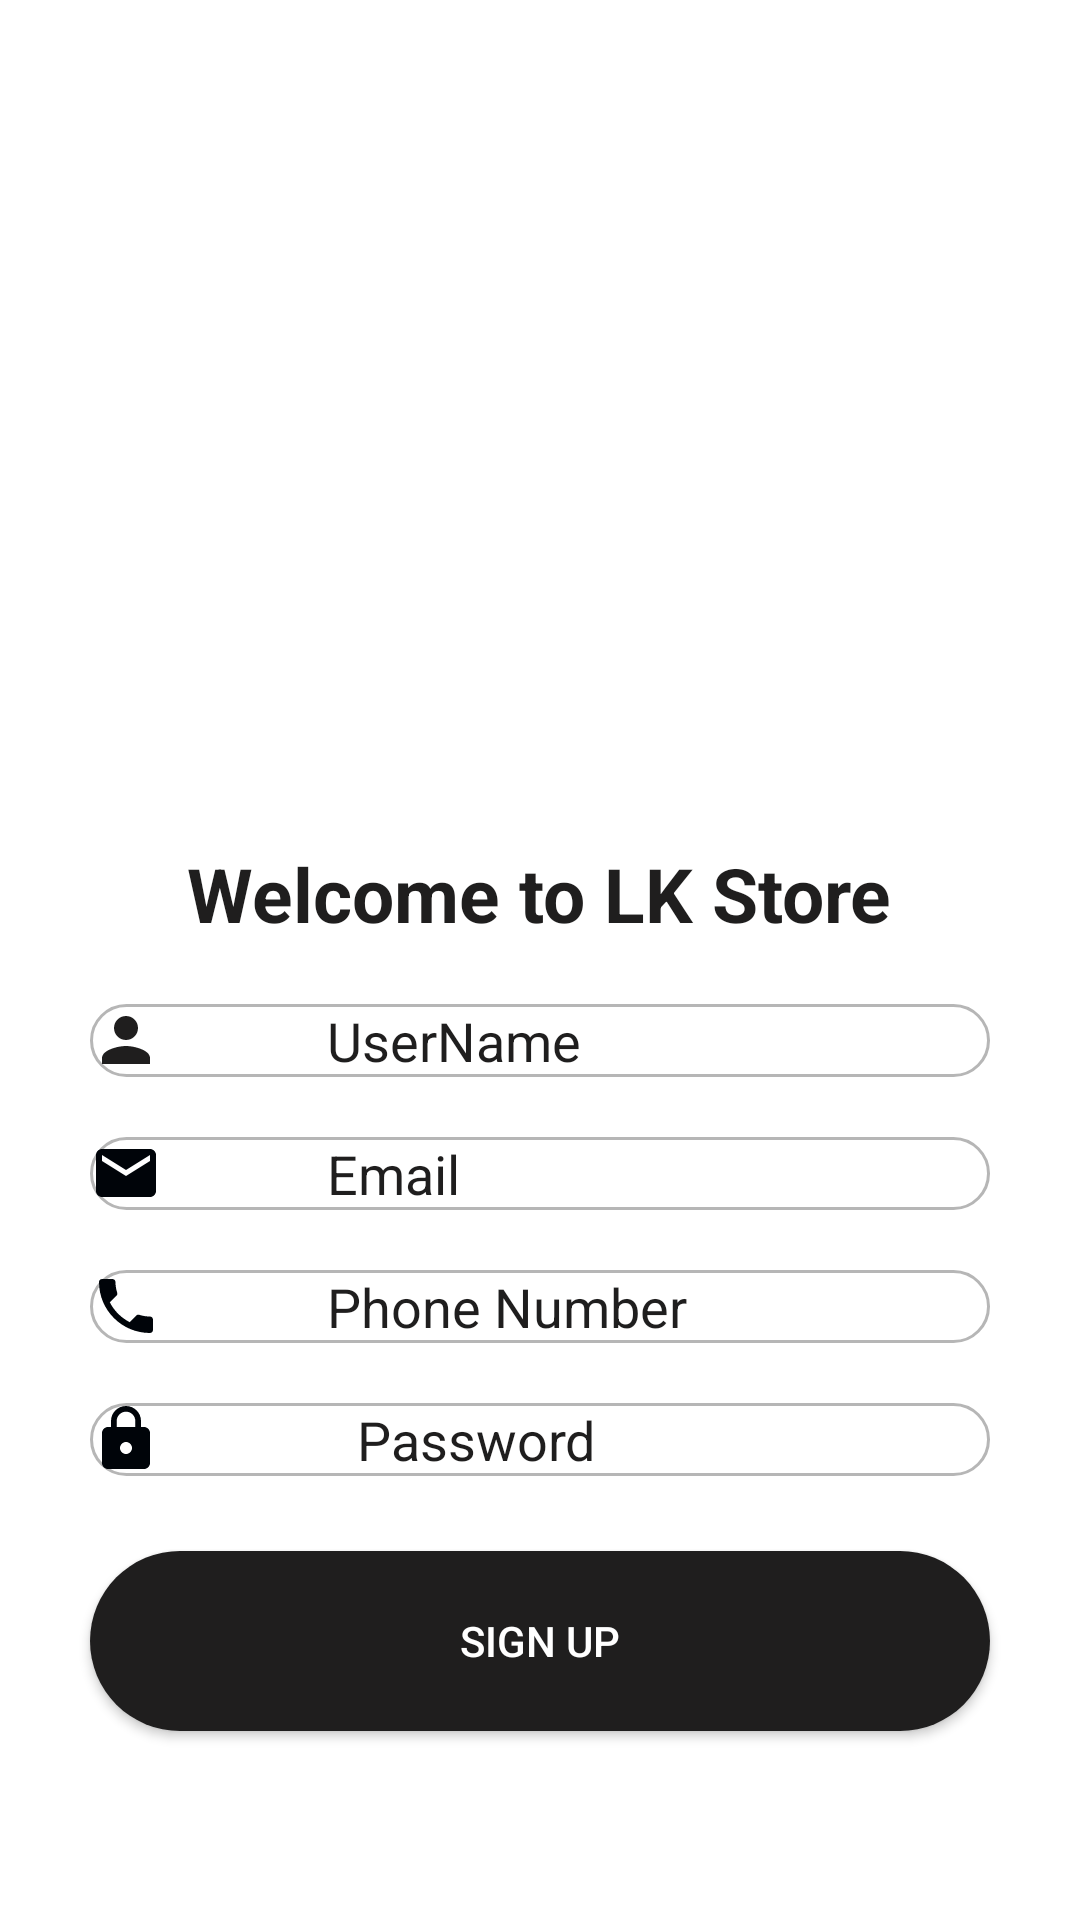

Here is an Android app screen rendered from its layout file. Give the layout XML and the strings, colors and styles it references.
<!-- AndroidManifest.xml: application theme Theme.LeemurkingStore -->
<!-- res/layout/activity_sign_up.xml -->
<?xml version="1.0" encoding="utf-8"?>
<LinearLayout xmlns:android="http://schemas.android.com/apk/res/android"
    xmlns:app="http://schemas.android.com/apk/res-auto"
    xmlns:tools="http://schemas.android.com/tools"
    android:layout_width="match_parent"
    android:layout_height="match_parent"
    android:orientation="vertical"
    android:background="@color/colorTextIcons">

    <LinearLayout
        android:layout_width="match_parent"
        android:layout_height="match_parent"
        android:layout_gravity="center"
        android:layout_margin="20dp"
        android:orientation="vertical"
        android:background="@color/colorTextIcons">

        <ImageView
            android:id="@+id/image"
            android:layout_width="220dp"
            android:layout_height="241dp"
            android:layout_gravity="center"
            android:src="@drawable/trial" />

        <TextView
            android:id="@+id/welcome"
            android:layout_width="wrap_content"
            android:layout_height="wrap_content"
            android:layout_gravity="center"
            android:layout_marginLeft="0dp"
            android:layout_marginTop="20dp"
            android:text="Welcome to LK Store"
            android:textColor="@color/colorPrimaryText"
            android:textSize="25dp"
            android:textStyle="bold" />

        <EditText
            android:id="@+id/signupeditusername"
            android:layout_width="300dp"
            android:layout_height="wrap_content"
            android:layout_below="@+id/welcome"
            android:layout_gravity="center"
            android:layout_marginTop="20dp"
            android:background="@drawable/edit"
            android:drawableLeft="@drawable/ic_person_black_24dp"
            android:drawablePadding="55dp"
            android:hint="UserName"
            android:inputType="textPersonName"
            android:textColorHint="@color/colorPrimaryText" />

        <EditText
            android:id="@+id/signupeditemail"
            android:layout_width="300dp"
            android:layout_height="wrap_content"
            android:layout_below="@+id/signupeditusername"
            android:layout_gravity="center"
            android:layout_marginTop="20dp"
            android:background="@drawable/edit"
            android:drawableLeft="@drawable/ic_email_24"
            android:drawablePadding="55dp"
            android:hint="Email"
            android:inputType="textEmailAddress"
            android:textColorHint="@color/colorPrimaryText" />
        <EditText
            android:id="@+id/signupeditphonenumber"
            android:layout_width="300dp"
            android:layout_height="wrap_content"
            android:layout_below="@+id/signupeditusername"
            android:layout_gravity="center"
            android:layout_marginTop="20dp"
            android:background="@drawable/edit"
            android:drawableLeft="@drawable/ic_phone_24"
            android:drawablePadding="55dp"
            android:hint="Phone Number"
            android:inputType="phone"
            android:textColorHint="@color/colorPrimaryText" />


        <EditText
            android:id="@+id/signupeditpassword"
            android:layout_width="300dp"
            android:layout_height="wrap_content"
            android:layout_below="@+id/signupeditusername"
            android:layout_gravity="center"
            android:layout_marginTop="20dp"
            android:background="@drawable/edit"
            android:drawableLeft="@drawable/ic_lock_24"
            android:drawablePadding="65dp"
            android:hint="Password"
            android:inputType="textPassword"
            android:textColorHint="@color/colorPrimaryText" />

        <Button
            android:id="@+id/signupbutton"
            android:layout_width="300dp"
            android:layout_height="60dp"
            android:layout_gravity="center"
            android:layout_marginTop="25dp"
            android:background="@drawable/button"
            android:text="SIGN UP"
            android:textColor="@color/colorTextIcons"

            />

    </LinearLayout>

</LinearLayout>
<!-- resources referenced by this layout -->
<resources>
  <color name="colorPrimaryText">#1F1E1E</color>
  <color name="colorTextIcons">#FFFFFF</color>
  <!-- drawable button (drawable) -->
  <?xml version="1.0" encoding="utf-8"?>
  <shape xmlns:android="http://schemas.android.com/apk/res/android">
      <solid android:color="@color/colorPrimaryText"/>
      <corners android:radius="100dp"/>
  
  </shape>
  <!-- drawable edit (drawable) -->
  <?xml version="1.0" encoding="utf-8"?>
  <shape xmlns:android="http://schemas.android.com/apk/res/android">
      <solid android:color="@color/colorTextIcons"/>
      <stroke android:color="@color/colorDivider"/>
      <stroke android:width="1dp"/>
      <corners android:radius="20dp"/>
  </shape>
  <!-- drawable ic_email_24 (drawable) -->
  <vector android:height="24dp" android:tint="#000409"
      android:viewportHeight="24" android:viewportWidth="24"
      android:width="24dp" xmlns:android="http://schemas.android.com/apk/res/android">
      <path android:fillColor="@android:color/white" android:pathData="M20,4L4,4c-1.1,0 -1.99,0.9 -1.99,2L2,18c0,1.1 0.9,2 2,2h16c1.1,0 2,-0.9 2,-2L22,6c0,-1.1 -0.9,-2 -2,-2zM20,8l-8,5 -8,-5L4,6l8,5 8,-5v2z"/>
  </vector>
  <!-- drawable ic_lock_24 (drawable) -->
  <vector android:height="24dp" android:tint="#000409"
      android:viewportHeight="24" android:viewportWidth="24"
      android:width="24dp" xmlns:android="http://schemas.android.com/apk/res/android">
      <path android:fillColor="@android:color/white" android:pathData="M18,8h-1L17,6c0,-2.76 -2.24,-5 -5,-5S7,3.24 7,6v2L6,8c-1.1,0 -2,0.9 -2,2v10c0,1.1 0.9,2 2,2h12c1.1,0 2,-0.9 2,-2L20,10c0,-1.1 -0.9,-2 -2,-2zM12,17c-1.1,0 -2,-0.9 -2,-2s0.9,-2 2,-2 2,0.9 2,2 -0.9,2 -2,2zM15.1,8L8.9,8L8.9,6c0,-1.71 1.39,-3.1 3.1,-3.1 1.71,0 3.1,1.39 3.1,3.1v2z"/>
  </vector>
  <!-- drawable ic_person_black_24dp (drawable) -->
  <vector android:height="24dp" android:tint="@color/colorPrimaryText"
      android:viewportHeight="24" android:viewportWidth="24"
      android:width="24dp" xmlns:android="http://schemas.android.com/apk/res/android">
      <path android:fillColor="@android:color/white" android:pathData="M12,12c2.21,0 4,-1.79 4,-4s-1.79,-4 -4,-4 -4,1.79 -4,4 1.79,4 4,4zM12,14c-2.67,0 -8,1.34 -8,4v2h16v-2c0,-2.66 -5.33,-4 -8,-4z"/>
  </vector>
  <!-- drawable ic_phone_24 (drawable) -->
  <vector android:height="24dp" android:tint="#000409"
      android:viewportHeight="24" android:viewportWidth="24"
      android:width="24dp" xmlns:android="http://schemas.android.com/apk/res/android">
      <path android:fillColor="@android:color/white" android:pathData="M6.62,10.79c1.44,2.83 3.76,5.14 6.59,6.59l2.2,-2.2c0.27,-0.27 0.67,-0.36 1.02,-0.24 1.12,0.37 2.33,0.57 3.57,0.57 0.55,0 1,0.45 1,1V20c0,0.55 -0.45,1 -1,1 -9.39,0 -17,-7.61 -17,-17 0,-0.55 0.45,-1 1,-1h3.5c0.55,0 1,0.45 1,1 0,1.25 0.2,2.45 0.57,3.57 0.11,0.35 0.03,0.74 -0.25,1.02l-2.2,2.2z"/>
  </vector>
  <style name="Theme.LeemurkingStore" parent="Theme.AppCompat.Light.NoActionBar">
          <item name="colorPrimary">@color/colorPrimaryText</item>
          <item name="colorPrimaryDark">@color/colorPrimaryText</item>
          <item name="colorAccent">@color/colorAccent</item>
      </style>
  <color name="colorDivider">#B6B6B6</color>
  <color name="colorAccent">#009688</color>
</resources>
